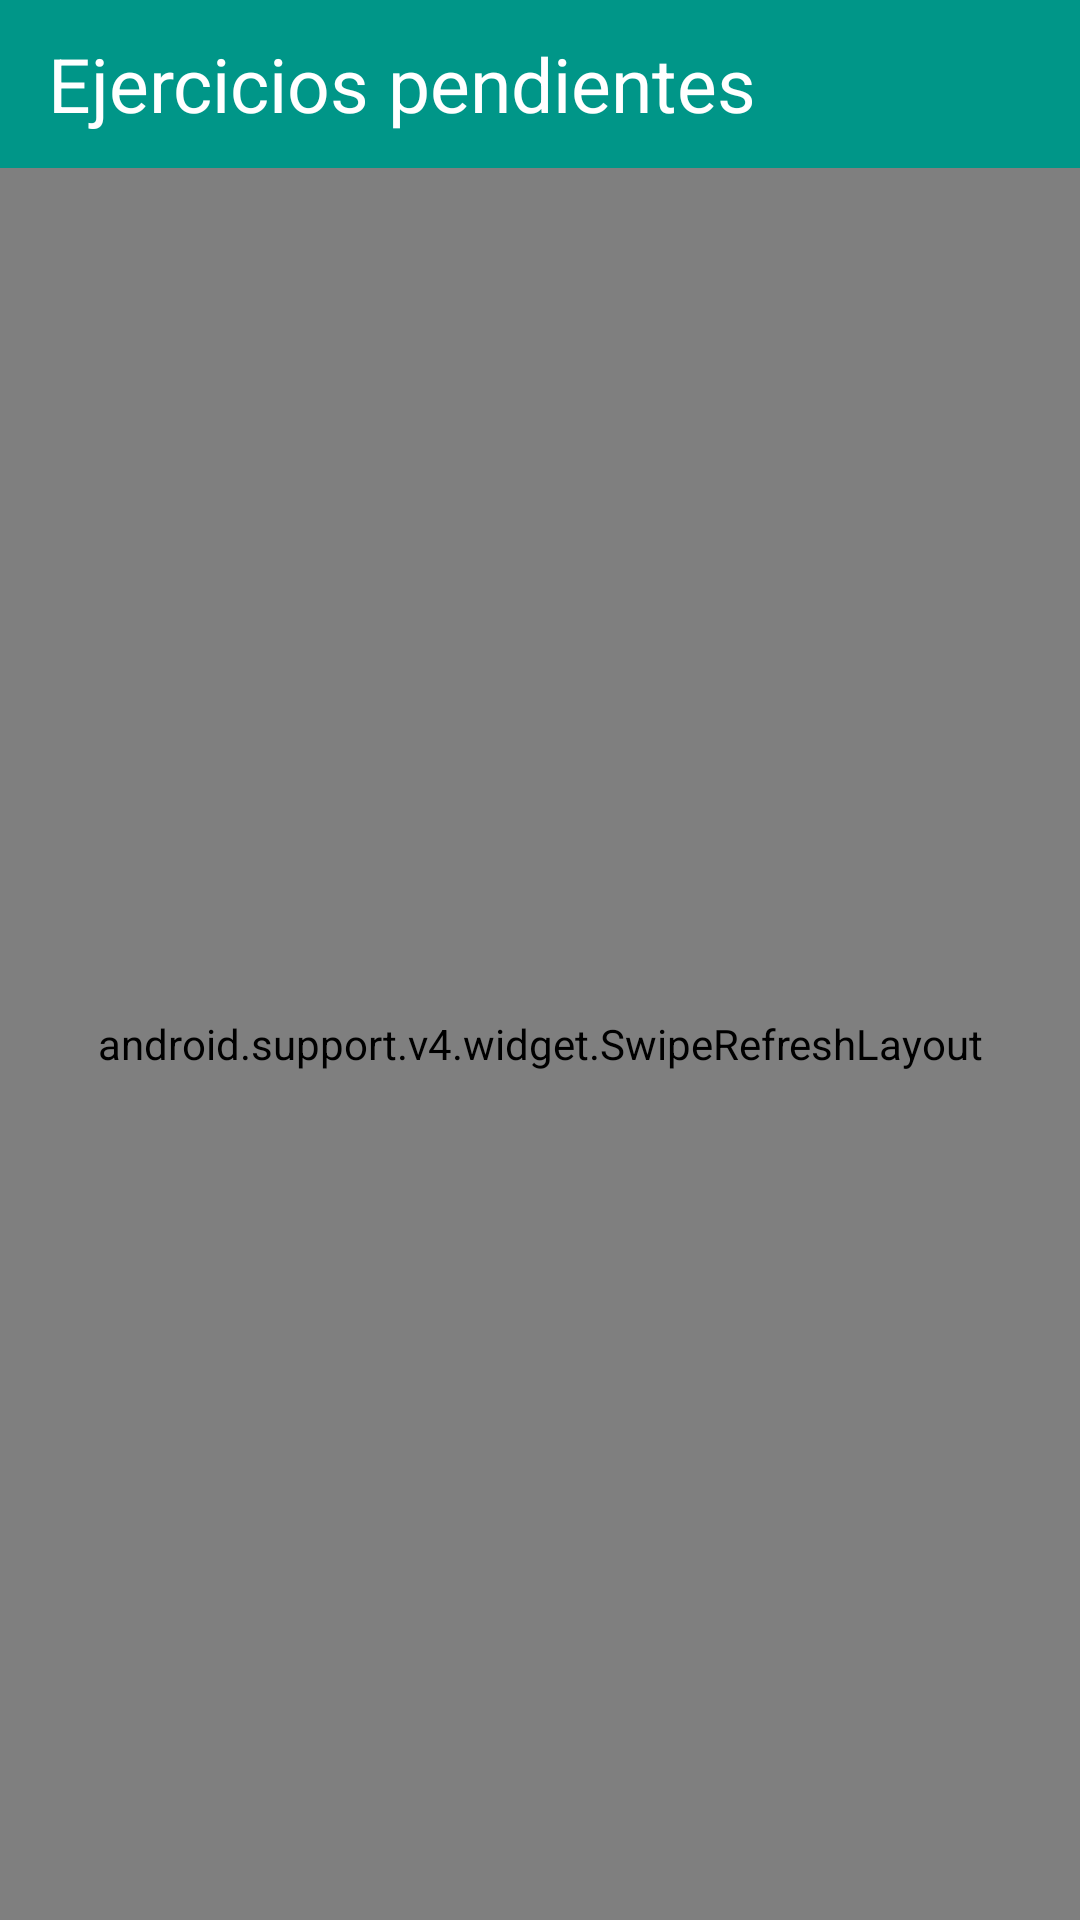

Here is an Android app screen rendered from its layout file. Give the layout XML and the strings, colors and styles it references.
<!-- AndroidManifest.xml: application theme AppTheme -->
<!-- res/layout/pending_exercises_layout.xml -->
<?xml version="1.0" encoding="utf-8"?>
<LinearLayout xmlns:android="http://schemas.android.com/apk/res/android"
    android:layout_width="match_parent"
    android:layout_height="match_parent"
    android:background="@color/colorBackground"
    android:orientation="vertical">

    <android.support.v7.widget.Toolbar
        android:id="@+id/toolbar_id"
        android:layout_width="match_parent"
        android:layout_height="wrap_content"
        android:background="@color/colorGreen">

        <LinearLayout
            android:layout_width="match_parent"
            android:layout_height="match_parent"
            android:gravity="start"
            android:orientation="horizontal">

            <TextView
                android:id="@+id/profebot_id"
                android:layout_width="wrap_content"
                android:layout_height="match_parent"
                android:gravity="center"
                android:text="Ejercicios pendientes"
                android:textColor="@color/colorWhite"
                android:textSize="25dp" />
        </LinearLayout>
    </android.support.v7.widget.Toolbar>

    <android.support.v4.widget.SwipeRefreshLayout
        android:id="@+id/swipe_exercises"
        android:layout_width="match_parent"
        android:layout_height="match_parent"
        android:background="@color/colorBackground"
        android:orientation="vertical">

        <ScrollView
            android:layout_width="match_parent"
            android:layout_height="match_parent">

            <android.support.v7.widget.RecyclerView
                android:id="@+id/recyclerView"
                android:layout_width="match_parent"
                android:layout_height="match_parent"></android.support.v7.widget.RecyclerView>

        </ScrollView>
    </android.support.v4.widget.SwipeRefreshLayout>

</LinearLayout>
<!-- resources referenced by this layout -->
<resources>
  <color name="colorBackground">#121f28</color>
  <color name="colorGreen">#009688</color>
  <color name="colorWhite">#FFFFFF</color>
  <style name="AppTheme" parent="Theme.AppCompat.Light.NoActionBar">
          
          <item name="colorPrimary">@color/colorPrimary</item>
          <item name="colorPrimaryDark">@color/colorPrimaryDark</item>
          <item name="colorAccent">@color/colorGreen</item>
      </style>
  <color name="colorPrimary">#3F51B5</color>
  <color name="colorPrimaryDark">#00675a</color>
</resources>
